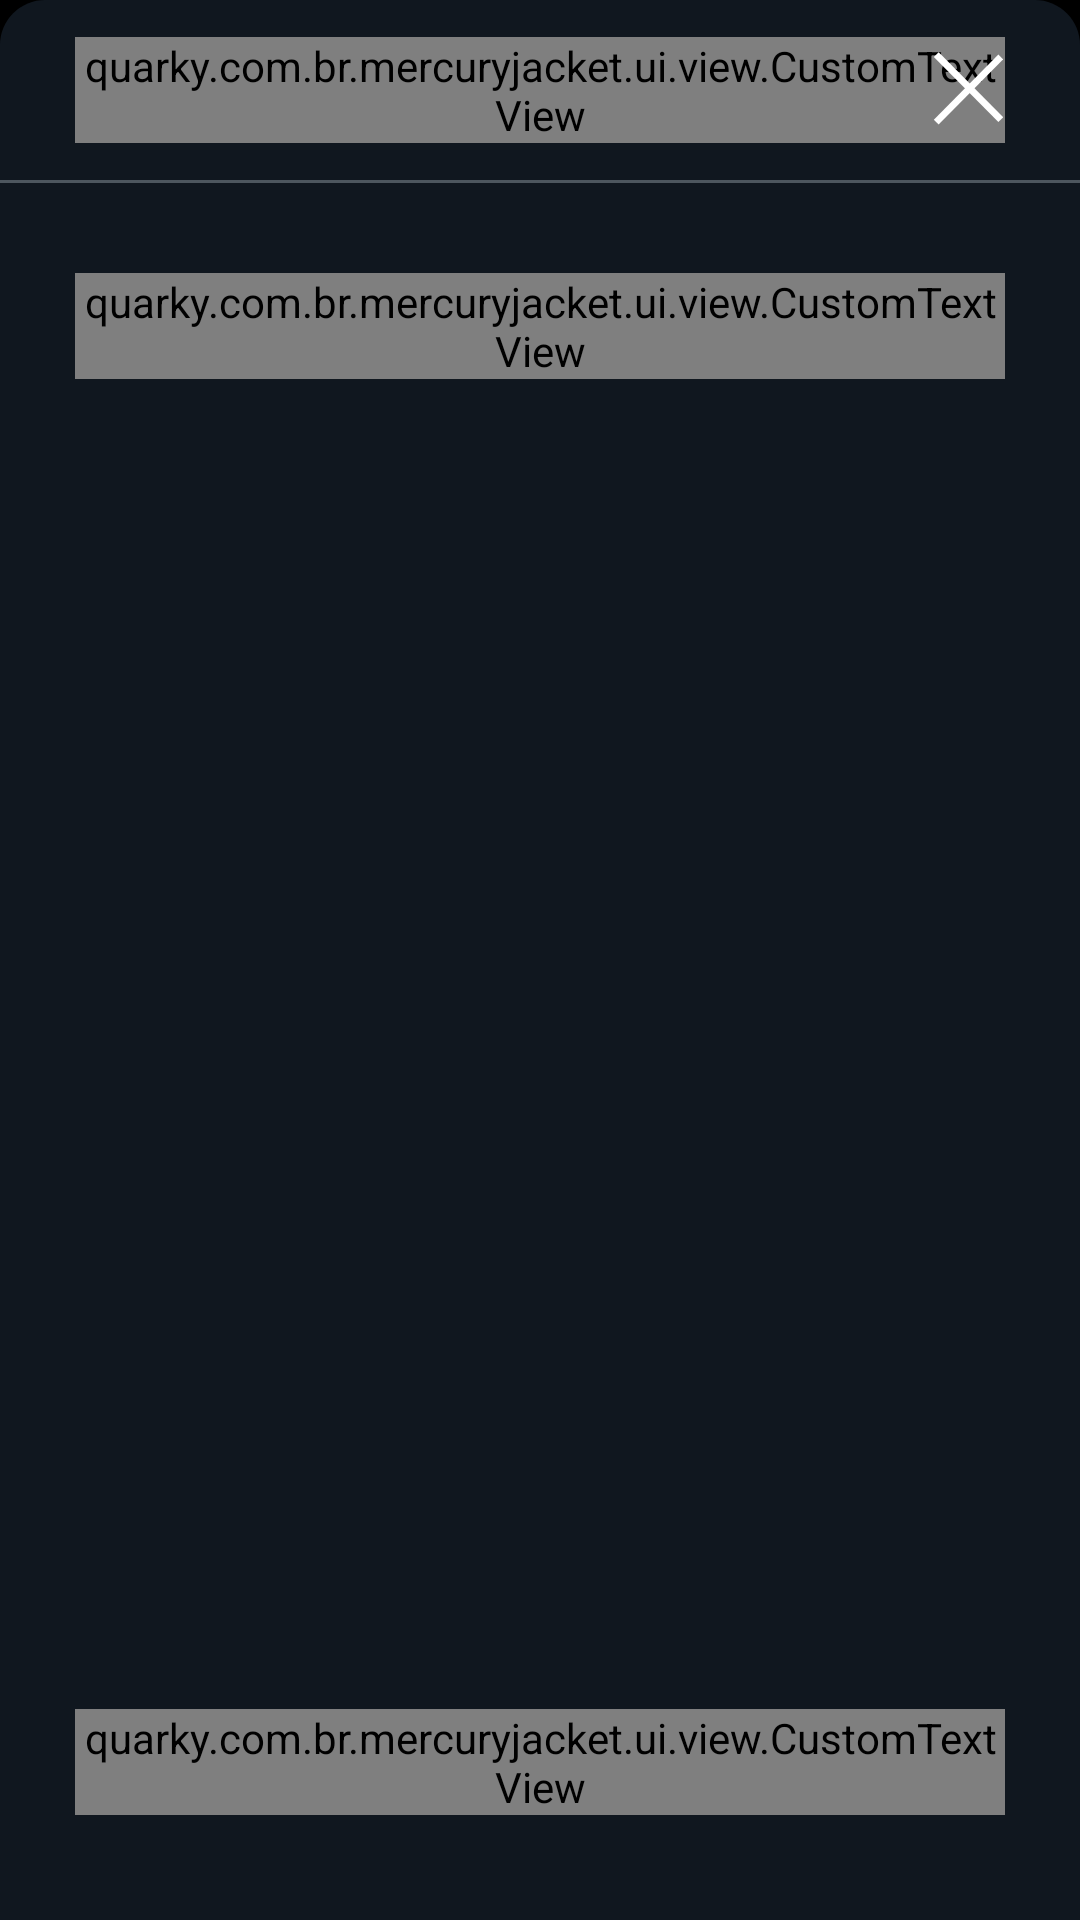

Write the Android layout XML for this screen, with the resource values it uses.
<!-- AndroidManifest.xml: application theme AppTheme -->
<!-- res/layout/alert_about_smart_mode.xml -->
<?xml version="1.0" encoding="utf-8"?>
<LinearLayout xmlns:android="http://schemas.android.com/apk/res/android"
    xmlns:app="http://schemas.android.com/apk/res-auto"
    android:layout_width="match_parent"
    android:layout_height="match_parent"
    android:layout_marginTop="10dp"
    android:background="@drawable/rounded_background_dark"
    android:fillViewport="true"
    android:orientation="vertical">

    <RelativeLayout
        android:layout_width="match_parent"
        android:layout_height="@dimen/titleHeight"
        android:orientation="horizontal"
        android:paddingHorizontal="@dimen/titleHPadding"
        android:paddingVertical="@dimen/titleVPadding">

        <quarky.com.br.mercuryjacket.ui.view.CustomTextView
            android:layout_width="wrap_content"
            android:layout_height="wrap_content"
            android:layout_alignParentLeft="true"
            android:layout_centerVertical="true"
            android:text="About Smart Mode"
            android:textColor="@color/white"
            android:textSize="@dimen/titleSize"
            app:fontFamily="@string/regular_font" />

        <ImageView
            android:id="@+id/close_bt"
            android:layout_width="@dimen/infoIconWidth"
            android:layout_height="@dimen/infoIconHeight"
            android:layout_alignParentRight="true"
            android:layout_centerVertical="true"
            android:src="@drawable/x"/>

    </RelativeLayout>

    <include layout="@layout/divide_clean" />

    <LinearLayout
        android:layout_width="match_parent"
        android:layout_height="match_parent"
        android:gravity="center_vertical|center_horizontal"
        android:orientation="vertical"
        android:paddingBottom="35dp"
        android:paddingHorizontal="25dp"
        android:paddingLeft="15dp"
        android:paddingRight="15dp"
        android:paddingTop="30dp"
        android:weightSum="100">

        <quarky.com.br.mercuryjacket.ui.view.CustomTextView
            android:layout_width="wrap_content"
            android:layout_height="wrap_content"
            android:layout_marginBottom="30dp"
            android:text="Mercury uses motion &amp; temprature\nsensors with your input to provide the\nOptimal Heat at the right time "
            android:textAlignment="center"
            android:textColor="@color/white"
            android:textSize="18sp"
            app:fontFamily="@string/regular_font" />

        <ImageView
            android:layout_width="wrap_content"
            android:layout_height="0dp"
            android:layout_weight="100"
            android:src="@drawable/about_smart_bar" />

        <quarky.com.br.mercuryjacket.ui.view.CustomTextView
            android:layout_width="wrap_content"
            android:layout_height="wrap_content"
            android:layout_marginTop="25dp"
            android:text="As you change heat in “Smart Mode”, Mercury\nlearns for future reference."
            android:textAlignment="center"
            android:textColor="@color/greyThree"
            android:textSize="14sp"
            app:fontFamily="@string/regular_font" />

    </LinearLayout>

</LinearLayout>
<!-- res/layout/divide_clean.xml (included above) -->
<?xml version="1.0" encoding="utf-8"?>
<View
    xmlns:android="http://schemas.android.com/apk/res/android"
    android:layout_width="match_parent"
    android:layout_height="@dimen/lineHeight"
    android:background="@color/greyTwo" />
<!-- resources referenced by this layout -->
<resources>
  <color name="greyThree">#aab7bd</color>
  <color name="greyTwo">#4D565E</color>
  <color name="white">#ffffff</color>
  <dimen name="infoIconHeight">25dp</dimen>
  <dimen name="infoIconWidth">25dp</dimen>
  <dimen name="lineHeight">1dp</dimen>
  <dimen name="titleHPadding">25dp</dimen>
  <dimen name="titleHeight">60dp</dimen>
  <dimen name="titleSize">20sp</dimen>
  <dimen name="titleVPadding">10dp</dimen>
  <!-- drawable rounded_background_dark (drawable) -->
  <?xml version="1.0" encoding="utf-8"?>
  <shape xmlns:android="http://schemas.android.com/apk/res/android">
      <solid android:color="@color/dark"/>
      <corners android:topLeftRadius="15dp" android:topRightRadius="15dp"
          android:bottomLeftRadius="0dp" android:bottomRightRadius="0dp"/>
  </shape>
  <!-- drawable x (drawable) -->
  <vector xmlns:android="http://schemas.android.com/apk/res/android"
      android:width="21dp"
      android:height="22dp"
      android:viewportWidth="21"
      android:viewportHeight="22">
    <path
        android:pathData="M1.954,1.4541L19.6317,19.1317"
        android:strokeWidth="2"
        android:fillColor="#00000000"
        android:strokeColor="#FFFFFF"
        android:fillType="evenOdd"
        android:strokeLineCap="square"/>
    <path
        android:pathData="M19.6317,2.1612L1.954,19.8388"
        android:strokeWidth="2"
        android:fillColor="#00000000"
        android:strokeColor="#FFFFFF"
        android:fillType="evenOdd"
        android:strokeLineCap="square"/>
  </vector>
  <string name="regular_font">fg_regular.otf</string>
  <style name="AppTheme" parent="android:Theme.Material.Light.DarkActionBar">
          
          <item name="android:launchMode">singleTop</item>
  
          <item name="android:windowSoftInputMode">adjustPan</item>
          
          <item name="android:windowTranslucentStatus">true</item>
          <item name="android:windowTranslucentNavigation">true</item>
          <item name="android:fitsSystemWindows">true</item>
          <item name="android:colorPrimaryDark">@color/darkgrey</item>
  
          <item name="android:windowActionBarOverlay">true</item>
          <item name="android:actionBarDivider">@android:color/transparent</item>
          <item name="android:windowBackground">@color/black</item>
          
          <item name="android:colorBackgroundCacheHint">@null</item>
          <item name="android:windowContentOverlay">@null</item>
          
      </style>
  <color name="dark">#10171F</color>
  <color name="darkgrey">#23282E</color>
  <color name="black">#000000</color>
</resources>
